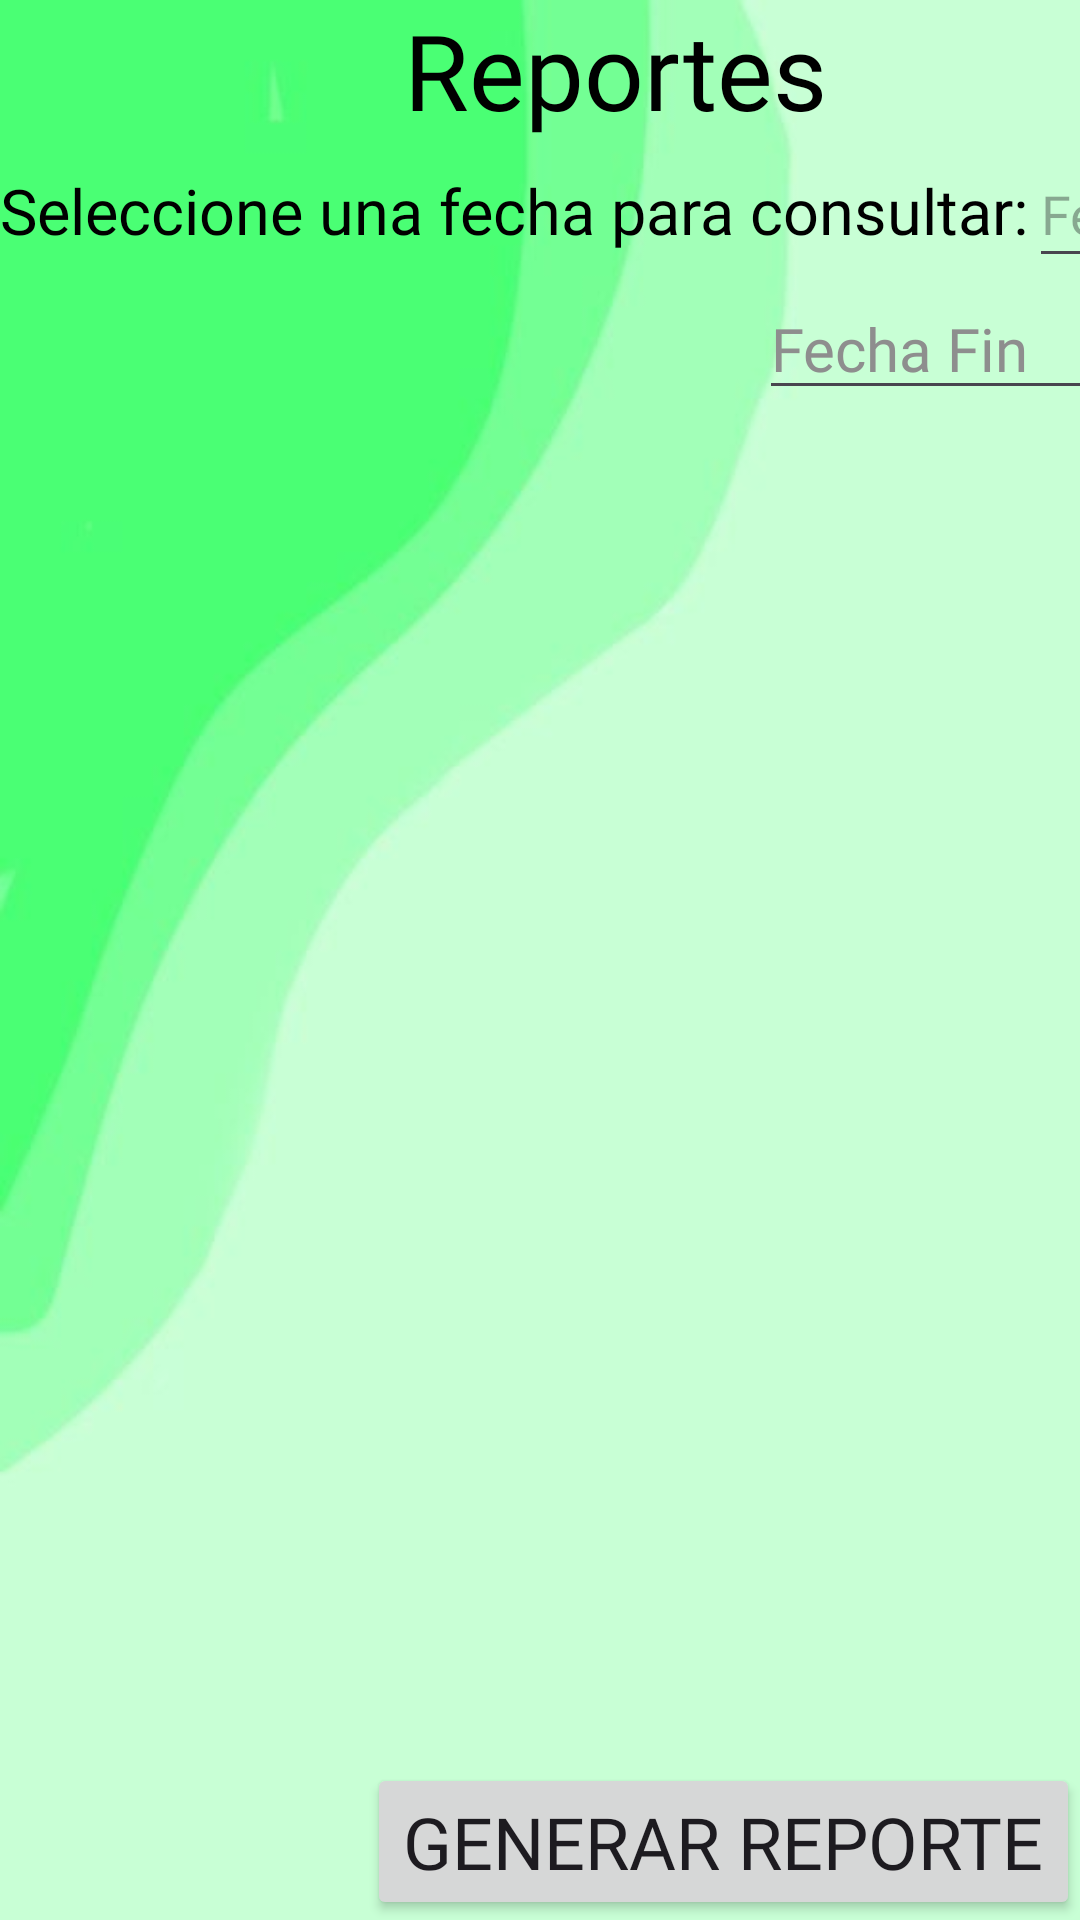

Write the Android layout XML for this screen, with the resource values it uses.
<!-- AndroidManifest.xml: application theme Theme.RFN -->
<!-- res/layout/reporte.xml -->
<?xml version="1.0" encoding="utf-8"?>
<androidx.constraintlayout.widget.ConstraintLayout xmlns:android="http://schemas.android.com/apk/res/android"
    xmlns:app="http://schemas.android.com/apk/res-auto"
    xmlns:tools="http://schemas.android.com/tools"
    android:layout_width="match_parent"
    android:layout_height="match_parent"
    android:background="@drawable/fondorfn">

    <LinearLayout
        android:layout_width="410dp"
        android:layout_height="652dp"
        android:foregroundGravity="fill"
        android:orientation="vertical"
        app:layout_constraintStart_toStartOf="parent"
        app:layout_constraintTop_toTopOf="parent">


        <TextView
            android:id="@+id/txtreportes"
            android:layout_width="match_parent"
            android:layout_height="wrap_content"
            android:fontFamily="@font/aladin"
            android:text="Reportes"
            android:textAlignment="center"
            android:textColor="#000000"
            android:textSize="35sp" />

        <LinearLayout
            android:layout_width="match_parent"
            android:layout_height="46dp"
            android:orientation="horizontal">

            <TextView
                android:id="@+id/txtFecha"
                android:layout_width="wrap_content"
                android:layout_height="wrap_content"
                android:fontFamily="@font/aladin"
                android:text="Seleccione una fecha para consultar:"
                android:textColor="#000000"
                android:textSize="21sp" />

            <EditText
                android:id="@+id/etFecha"
                android:layout_width="158dp"
                android:layout_height="match_parent"
                android:layout_alignParentEnd="true"
                android:focusable="false"
                android:fontFamily="@font/aladin"
                android:hint="Fecha Inicio"
                android:inputType="none"
                android:onClick="mostrarSelectorFecha"
                android:textColor="#000000" />


        </LinearLayout>


        <EditText
            android:id="@+id/btnFechaFin"
            android:layout_width="163dp"
            android:layout_height="wrap_content"
            android:fontFamily="@font/aladin"
            android:hint="Fecha Fin"
            android:onClick="mostrarSelectorFechaFin"
            android:textAppearance="@style/Base.Theme.RFN"
            android:textColor="#000000"
            android:textColorHint="#8E8E8E"
            android:textSize="20sp"
            android:translationX="253sp" />

        <androidx.recyclerview.widget.RecyclerView
            android:id="@+id/recyclerView"
            android:layout_width="match_parent"
            android:layout_height="match_parent"
            android:layout_marginTop="16dp"
            android:layout_marginBottom="16dp"
            android:clipToPadding="false"
            android:paddingTop="8dp"
            android:paddingBottom="8dp"/>


    </LinearLayout>

    <Button
        android:id="@+id/btnGeneraReporte"
        android:layout_width="wrap_content"
        android:layout_height="wrap_content"
        android:fontFamily="@font/aladin"
        android:onClick="GenerarReporte"
        android:text="Generar Reporte"
        android:textAlignment="center"
        android:textSize="24dp"
        app:icon="@drawable/report"
        app:iconSize="30dp"
        app:iconTint="#000000"
        app:layout_constraintBottom_toBottomOf="parent"
        app:layout_constraintEnd_toEndOf="parent" />


</androidx.constraintlayout.widget.ConstraintLayout>
<!-- resources referenced by this layout -->
<resources>
  <!-- drawable fondorfn: jpg bitmap (drawable, 8569 bytes) -->
  <style name="Base.Theme.RFN" parent="Theme.Material3.DayNight.NoActionBar">
          
          
      </style>
  <style name="Theme.RFN" parent="Base.Theme.RFN" />
</resources>
